Photos from the image-classification dataset "AppleBalanced" in the GitHub repository Kuroi042/Leaffliction. Its 3 classes are: apple black rot, apple rust, apple scab.

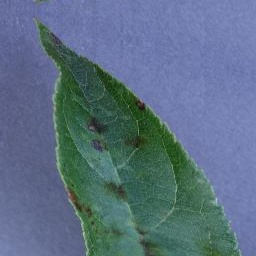
Label: apple scab

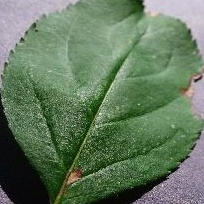
Label: apple black rot

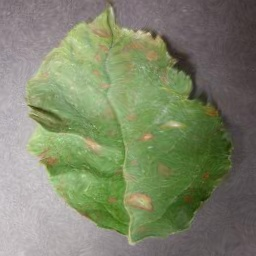
Label: apple rust

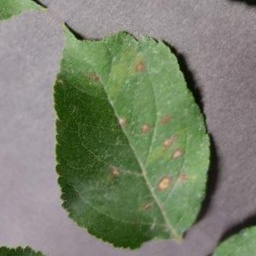
Label: apple rust

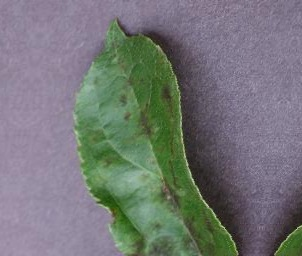
Label: apple scab

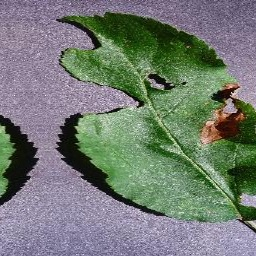
Label: apple black rot
